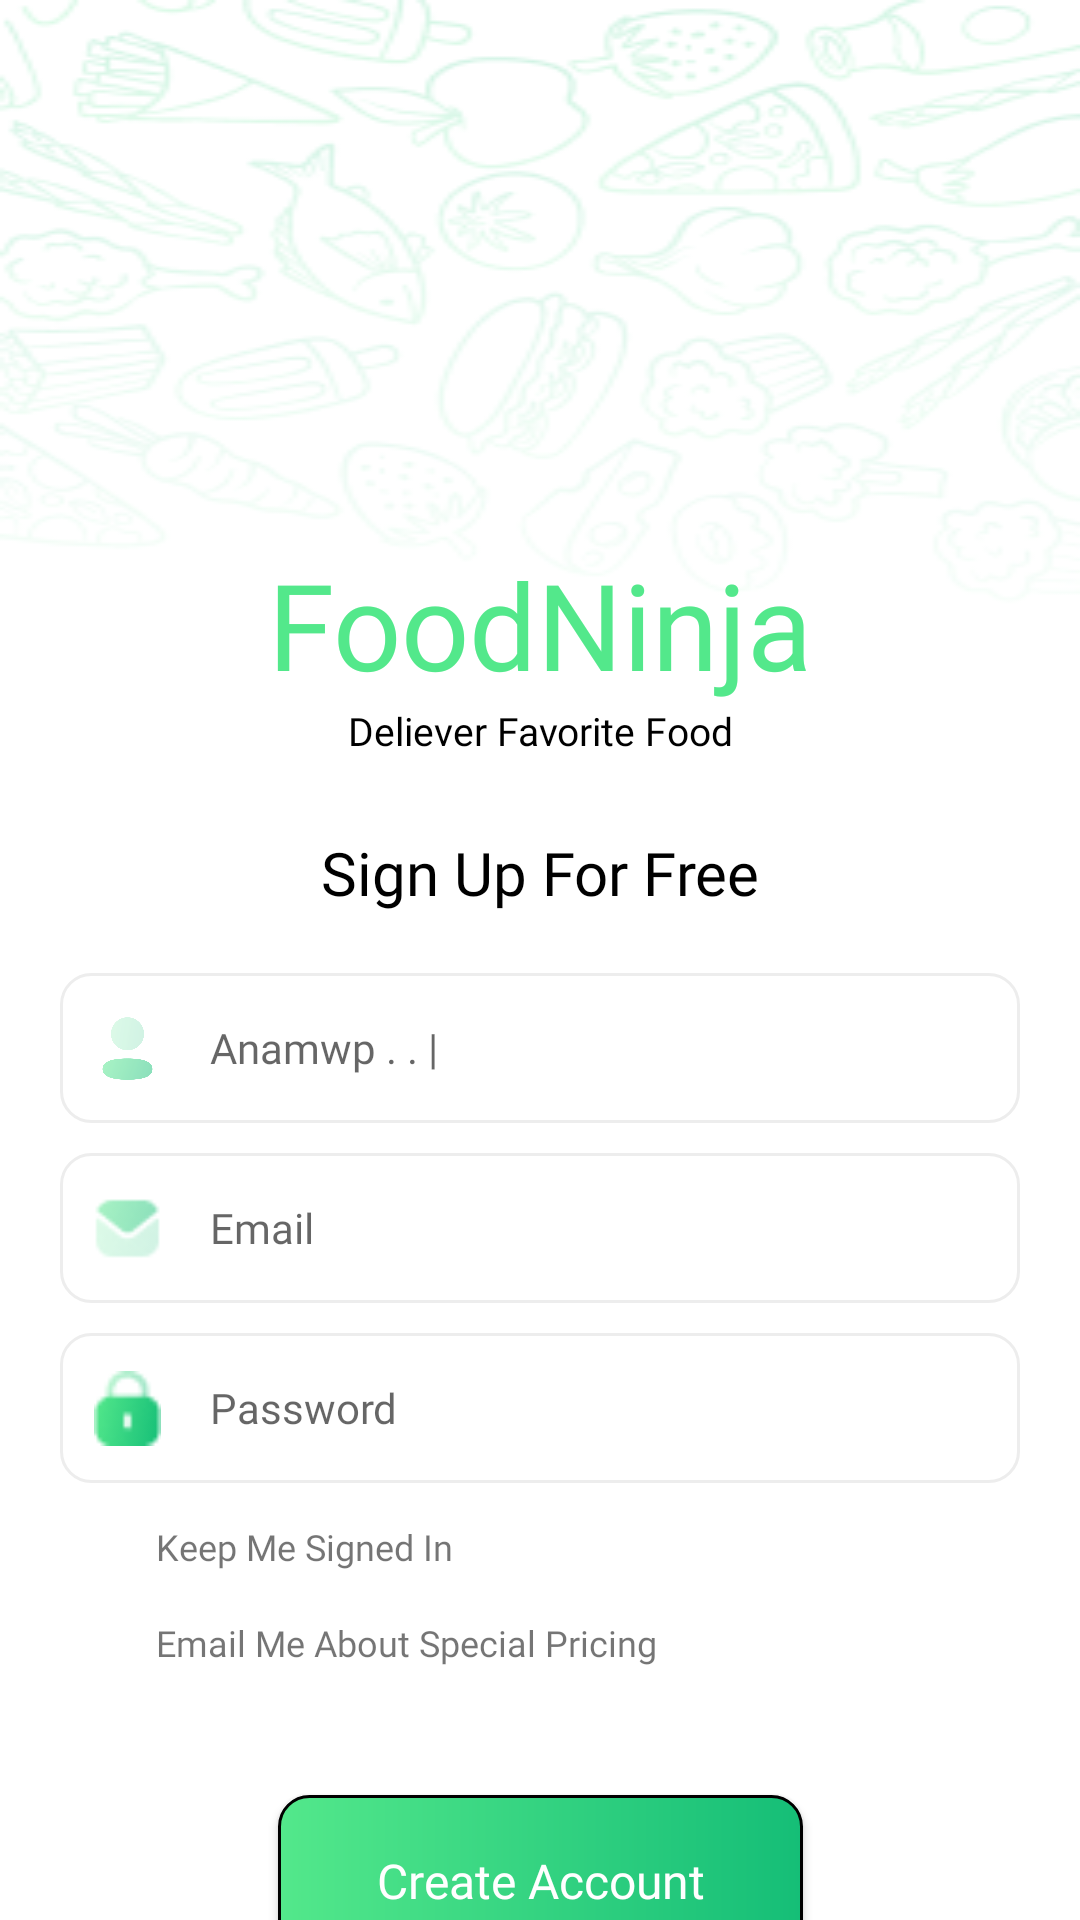

Produce the Android XML layout that renders to this screen, including the resource entries it uses.
<!-- AndroidManifest.xml: application theme Theme.FoodNinja -->
<!-- res/layout/activity_signin.xml -->
<?xml version="1.0" encoding="utf-8"?>
<layout>
    <androidx.constraintlayout.widget.ConstraintLayout
        xmlns:android="http://schemas.android.com/apk/res/android"
        xmlns:app="http://schemas.android.com/apk/res-auto"
        xmlns:tools="http://schemas.android.com/tools"
        android:layout_width="match_parent"
        android:layout_height="match_parent"
        tools:context=".SigninActivity"
        android:background="@color/white">

    <androidx.core.widget.NestedScrollView
        android:layout_width="match_parent"
        android:layout_height="match_parent"
        android:fillViewport="true">

        <androidx.constraintlayout.widget.ConstraintLayout
            android:layout_width="match_parent"
            android:layout_height="match_parent">

            <ImageView
                android:layout_width="match_parent"
                android:layout_height="match_parent"
                android:src="@drawable/signupbg"
                android:scaleType="fitXY"/>

            <ImageView
                android:id="@+id/logo"
                android:layout_width="175sp"
                android:layout_height="140sp"
                app:layout_constraintTop_toTopOf="parent"
                app:layout_constraintBottom_toBottomOf="parent"
                app:layout_constraintStart_toStartOf="parent"
                app:layout_constraintEnd_toEndOf="parent"
                app:layout_constraintVertical_bias=".07"
                android:src="@drawable/logo"/>
            <TextView
                android:id="@+id/appName"
                android:layout_width="wrap_content"
                android:layout_height="wrap_content"
                app:layout_constraintStart_toStartOf="parent"
                app:layout_constraintEnd_toEndOf="parent"
                app:layout_constraintTop_toBottomOf="@id/logo"
                android:text="FoodNinja"
                android:fontFamily="@font/viga_regular"
                android:textSize="40sp"
                android:textColor="#53E88B"
            />
            <TextView
                android:id="@+id/appTitle"
                android:layout_width="wrap_content"
                android:layout_height="wrap_content"
                app:layout_constraintStart_toStartOf="parent"
                app:layout_constraintEnd_toEndOf="parent"
                app:layout_constraintTop_toBottomOf="@id/appName"
                android:text="Deliever Favorite Food"
                android:fontFamily="@font/viga_regular"
                android:textSize="13sp"
                android:textColor="@color/black"/>
    <TextView
        android:id="@+id/tvLogin"
        android:layout_width="wrap_content"
        android:layout_height="wrap_content"
        app:layout_constraintTop_toBottomOf="@id/appTitle"
        app:layout_constraintStart_toStartOf="parent"
        app:layout_constraintEnd_toEndOf="parent"
        app:layout_constraintBottom_toTopOf="@id/etName"
        android:text="Sign Up For Free"
        android:fontFamily="@font/bentonsansbold"
        android:textSize="20sp"
        android:gravity="center"
        android:layout_marginTop="25sp"
        android:textColor="@color/black"/>

    <EditText
        android:id="@+id/etName"
        android:layout_width="match_parent"
        android:layout_height="50sp"
        app:layout_constraintTop_toBottomOf="@id/tvLogin"
        app:layout_constraintBottom_toTopOf="@id/etMail"
        android:layout_marginTop="20sp"
        android:layout_marginLeft="20sp"
        android:layout_marginRight="20sp"
        android:background="@drawable/etbg"
        android:hint="Anamwp . . |"
        android:fontFamily="@font/bentonsansregular"
        android:textSize="14sp"
        android:paddingLeft="50sp"
        android:maxLength="25"
        android:elevation="10sp"
        android:outlineSpotShadowColor="#389BE8"
        />



    <EditText
        android:id="@+id/etMail"
        android:layout_width="match_parent"
        android:layout_height="50sp"
        app:layout_constraintTop_toBottomOf="@id/etName"
        app:layout_constraintBottom_toTopOf="@id/etPass"
        android:layout_marginTop="10sp"
        android:layout_marginLeft="20sp"
        android:layout_marginRight="20sp"
        android:background="@drawable/etbg"
        android:hint="Email"
        android:fontFamily="@font/bentonsansregular"
        android:textSize="14sp"
        android:paddingLeft="50sp"
        android:maxLength="25"
        android:elevation="10sp"
        android:outlineSpotShadowColor="#389BE8"/>



    <EditText
        android:id="@+id/etPass"
        android:layout_width="match_parent"
        android:layout_height="50sp"
        app:layout_constraintTop_toBottomOf="@id/etMail"
        app:layout_constraintBottom_toTopOf="@id/keepSigned"
        android:layout_marginTop="10sp"
        android:layout_marginLeft="20sp"
        android:layout_marginRight="20sp"
        android:background="@drawable/etbg"
        android:hint="Password"
        android:fontFamily="@font/bentonsansregular"
        android:textSize="14sp"
        android:paddingLeft="50sp"
        android:maxLength="25"
        android:elevation="10sp"
        android:outlineSpotShadowColor="#389BE8"/>




    <ImageView
        android:layout_width="25sp"
        android:layout_height="25sp"
        app:layout_constraintStart_toStartOf="@id/etName"
        app:layout_constraintTop_toTopOf="@id/etName"
        app:layout_constraintBottom_toBottomOf="@id/etName"
        android:src="@drawable/profileprofileicon"
        android:layout_marginLeft="10sp"/>

    <ImageView
        android:layout_width="25sp"
        android:layout_height="25sp"
        app:layout_constraintStart_toStartOf="@id/etMail"
        app:layout_constraintTop_toTopOf="@id/etMail"
        app:layout_constraintBottom_toBottomOf="@id/etMail"
        android:src="@drawable/message"
        android:layout_marginLeft="10sp"/>

    <ImageView
        android:layout_width="25sp"
        android:layout_height="25sp"
        app:layout_constraintStart_toStartOf="@id/etPass"
        app:layout_constraintTop_toTopOf="@id/etPass"
        app:layout_constraintBottom_toBottomOf="@id/etPass"
        android:src="@drawable/lock"
        android:layout_marginLeft="10sp"/>

    <ImageView
        android:id="@+id/keepSigned"
        android:layout_width="22sp"
        android:layout_height="22sp"
        app:layout_constraintStart_toStartOf="@id/etPass"
        app:layout_constraintEnd_toStartOf="@id/keepSignedTv"
        app:layout_constraintTop_toBottomOf="@id/etPass"
        app:layout_constraintBottom_toTopOf="@id/spePricing"
        android:layout_marginTop="10sp"
        android:src="@drawable/ic_check"/>

    <TextView
        android:id="@+id/keepSignedTv"
        android:layout_width="wrap_content"
        android:layout_height="wrap_content"
        app:layout_constraintTop_toTopOf="@id/keepSigned"
        app:layout_constraintBottom_toBottomOf="@id/keepSigned"
        app:layout_constraintStart_toEndOf="@id/keepSigned"
        android:text="Keep Me Signed In"
        android:layout_marginLeft="10dp"
        android:textSize="12dp"
        android:fontFamily="@font/bentonsansbook"
        />

    <ImageView
        android:id="@+id/spePricing"
        android:layout_width="22sp"
        android:layout_height="22sp"
        app:layout_constraintStart_toStartOf="@id/keepSigned"
        app:layout_constraintTop_toBottomOf="@id/keepSigned"
        app:layout_constraintBottom_toTopOf="@id/btCreate"
        app:layout_constraintEnd_toStartOf="@id/spePricingTv"
        android:layout_marginBottom="20sp"
        android:layout_marginTop="10sp"
        android:src="@drawable/ic_check"/>

    <TextView
        android:id="@+id/spePricingTv"
        android:layout_width="wrap_content"
        android:layout_height="wrap_content"
        app:layout_constraintTop_toTopOf="@id/spePricing"
        app:layout_constraintBottom_toBottomOf="@id/spePricing"
        app:layout_constraintStart_toEndOf="@id/spePricing"
        android:text="Email Me About Special Pricing"
        android:layout_marginLeft="10sp"
        android:textSize="12sp"
        android:fontFamily="@font/bentonsansbook"
        />

    <Button
        android:id="@+id/btCreate"
        android:layout_width="175sp"
        android:layout_height="57sp"
        app:layout_constraintTop_toBottomOf="@id/spePricing"
        app:layout_constraintBottom_toTopOf="@id/alreadyAcc"
        app:layout_constraintStart_toStartOf="parent"
        app:layout_constraintEnd_toEndOf="parent"
        android:layout_marginBottom="20sp"
        android:layout_marginTop="20sp"
        android:fontFamily="@font/bentonsansbold"
        android:textSize="16sp"
        android:textColor="@color/white"
        android:text="Create Account"
        android:textAllCaps="false"
        android:background="@drawable/btnblackbg" />

    <TextView
        android:id="@+id/alreadyAcc"
        android:layout_width="wrap_content"
        android:layout_height="wrap_content"
        app:layout_constraintTop_toBottomOf="@id/btCreate"
        app:layout_constraintBottom_toBottomOf="parent"
        app:layout_constraintStart_toStartOf="parent"
        app:layout_constraintEnd_toEndOf="parent"
        android:text="already have an account?"
        android:textSize="12sp"
        android:fontFamily="@font/bentonsansmedium"
        android:textAllCaps="false"
        android:textColor="@color/theme1"
        android:layout_marginTop="20sp"
        android:layout_marginBottom="20sp"/>


        </androidx.constraintlayout.widget.ConstraintLayout>
        </androidx.core.widget.NestedScrollView>

    </androidx.constraintlayout.widget.ConstraintLayout>
    </layout>
<!-- resources referenced by this layout -->
<resources>
  <color name="black">#FF000000</color>
  <color name="theme1">#53E88B</color>
  <color name="white">#FFFFFFFF</color>
  <!-- drawable btnblackbg (drawable) -->
  <?xml version="1.0" encoding="utf-8"?>
  <shape xmlns:android="http://schemas.android.com/apk/res/android"
      android:shape="rectangle">
      <corners android:radius="10dp"/>
      <gradient android:startColor="#53E88B" android:endColor="#15BE77"/>
      <stroke android:color="@color/black"
          android:width="1dp"/>
  
  </shape>
  <!-- drawable etbg (drawable) -->
  <?xml version="1.0" encoding="utf-8"?>
  <shape xmlns:android="http://schemas.android.com/apk/res/android"
      android:shape="rectangle">
  
      <corners android:radius="10dp"/>
      <stroke android:color="#EDEDED" android:width="1dp"/>
  
  
  </shape>
  <!-- drawable lock: png bitmap (drawable-v24, 799 bytes) -->
  <!-- drawable message: png bitmap (drawable-v24, 957 bytes) -->
  <!-- drawable profileprofileicon: png bitmap (drawable-v24, 23274 bytes) -->
  <!-- drawable signupbg: png bitmap (drawable, 37696 bytes) -->
  <style name="Theme.FoodNinja" parent="Theme.AppCompat.Light.NoActionBar">
          
          <item name="colorPrimary">@color/purple_500</item>
          <item name="colorPrimaryDark">@color/white</item>
          <item name="colorAccent">@color/teal_200</item>
          <item name="android:windowLightStatusBar">true</item>
          
      </style>
  <color name="purple_500">#FF6200EE</color>
  <color name="teal_200">#FF03DAC5</color>
</resources>
